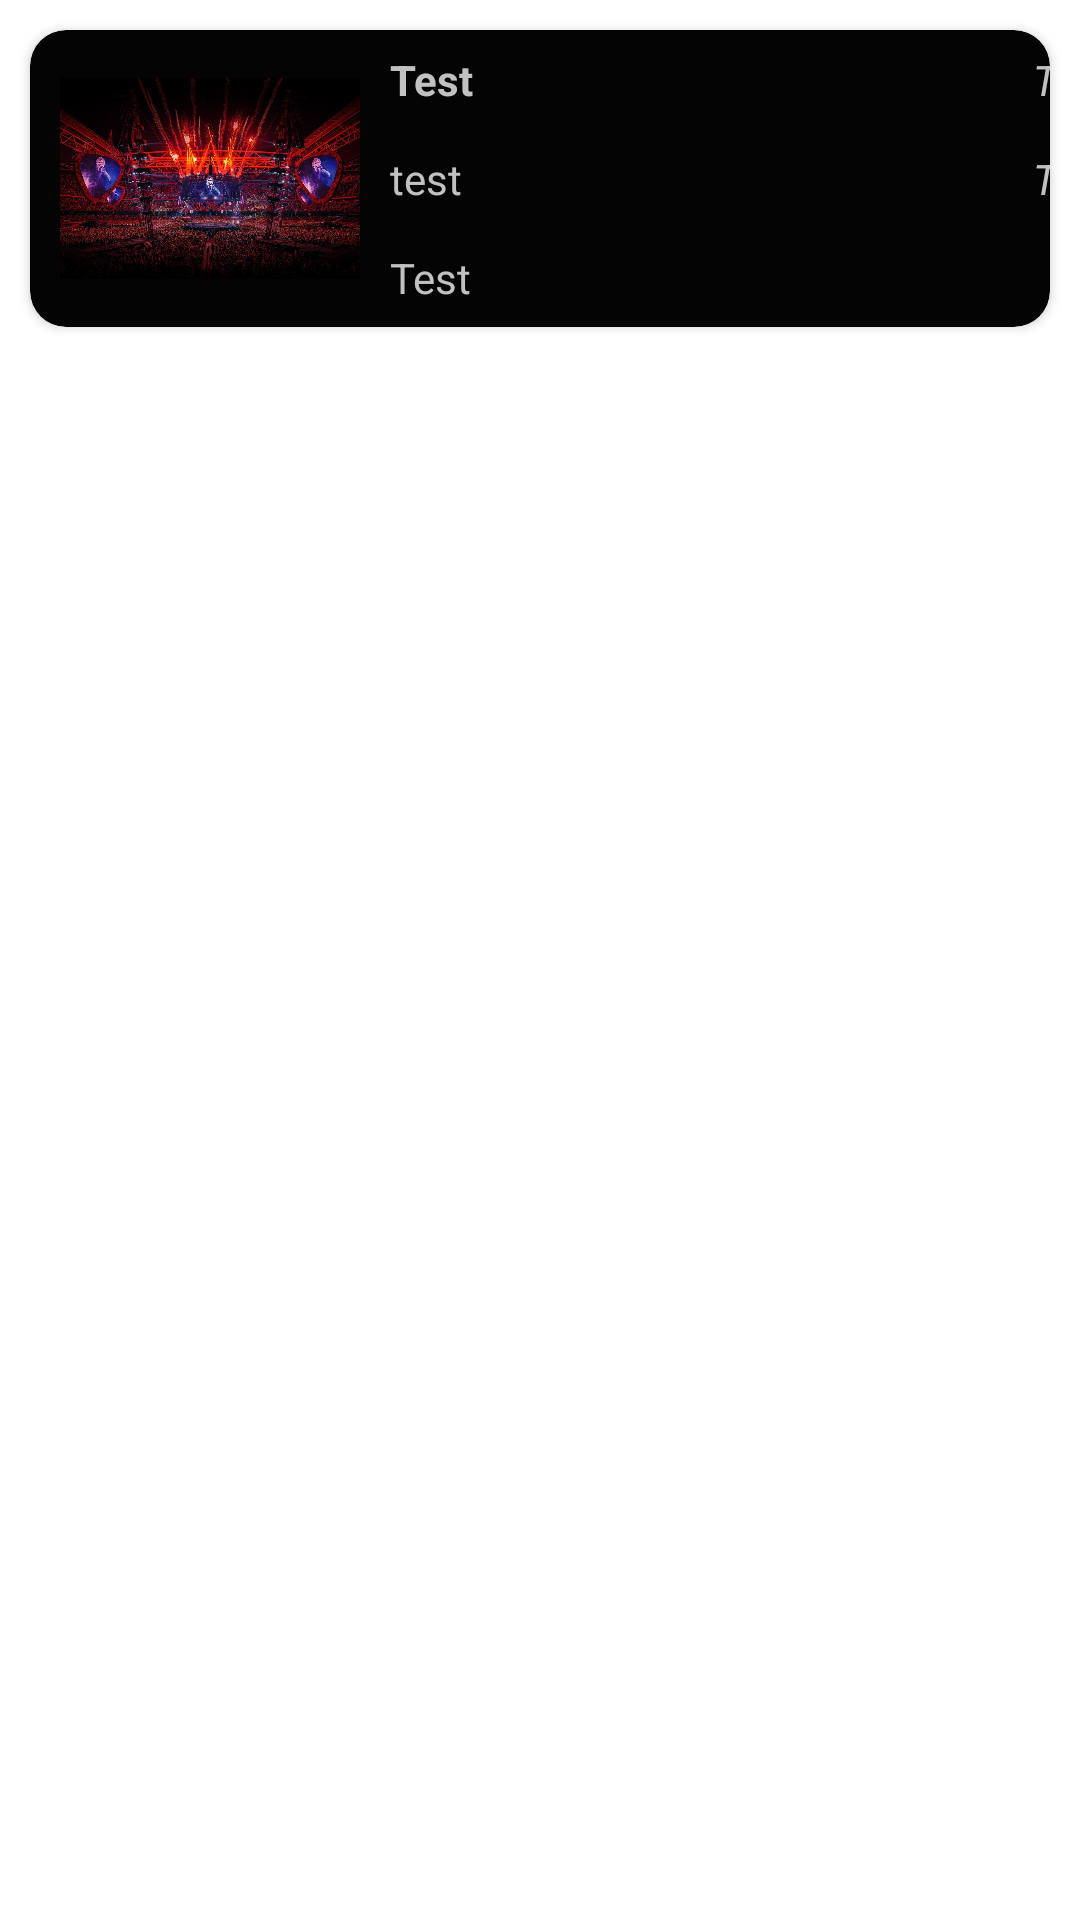

Write the Android layout XML for this screen, with the resource values it uses.
<!-- AndroidManifest.xml: application theme Theme.EventFinder -->
<!-- res/layout/search_item_layout.xml -->
<?xml version="1.0" encoding="utf-8"?>
<RelativeLayout xmlns:android="http://schemas.android.com/apk/res/android"
    xmlns:app="http://schemas.android.com/apk/res-auto"
    android:layout_width="match_parent"
    android:layout_height="wrap_content">

    <androidx.cardview.widget.CardView
        android:id="@+id/search_card"
        android:layout_width="match_parent"
        android:layout_height="99dp"
        android:layout_marginStart="10dp"
        android:layout_marginTop="10dp"
        android:layout_marginEnd="10dp"
        android:layout_marginBottom="10dp"
        android:visibility="visible"
        app:cardBackgroundColor="#040404"
        app:cardCornerRadius="12dp"
        app:layout_constraintEnd_toEndOf="parent"
        app:layout_constraintStart_toStartOf="parent"
        app:layout_constraintTop_toTopOf="parent">

        <ImageView
            android:id="@+id/search_image"
            android:layout_width="100dp"
            android:layout_height="match_parent"
            android:layout_marginLeft="10dp"
            android:layout_marginTop="10dp"
            android:layout_marginBottom="10dp"
            android:layout_marginRight="10dp"
            android:background="@drawable/rounded_background"
            android:clipToOutline="true"
            android:src="@drawable/test_img" />

        <TextView
            android:id="@+id/search_name"
            android:layout_width="140dp"
            android:layout_height="33dp"
            android:layout_marginLeft="120dp"
            android:ellipsize="marquee"
            android:focusable="true"
            android:focusableInTouchMode="true"
            android:gravity="center_vertical"
            android:marqueeRepeatLimit="marquee_forever"
            android:maxLines="1"
            android:text="Test"
            android:textColor="@color/text_color"
            android:textStyle="bold" />


        <TextView
            android:id="@+id/search_venue"
            android:layout_width="145dp"
            android:layout_height="33dp"
            android:layout_marginLeft="120dp"
            android:layout_marginTop="33dp"
            android:ellipsize="marquee"
            android:focusable="true"
            android:focusableInTouchMode="true"
            android:gravity="center_vertical"
            android:marqueeRepeatLimit="marquee_forever"
            android:scrollHorizontally="true"
            android:singleLine="true"
            android:text="test"
            android:textColor="@color/text_color" />

        <TextView
            android:id="@+id/search_category"
            android:layout_width="145dp"
            android:layout_height="33dp"
            android:layout_marginLeft="120dp"
            android:layout_marginTop="66dp"
            android:ellipsize="marquee"
            android:focusable="true"
            android:focusableInTouchMode="true"
            android:gravity="center_vertical"
            android:marqueeRepeatLimit="marquee_forever"
            android:scrollHorizontally="true"
            android:singleLine="true"
            android:text="Test"
            android:textColor="@color/text_color" />

        <TextView
            android:id="@+id/search_date"
            android:layout_width="100dp"
            android:layout_height="33dp"
            android:layout_marginLeft="260dp"
            android:ellipsize="marquee"
            android:focusable="true"
            android:focusableInTouchMode="true"
            android:gravity="right | center_vertical"
            android:marqueeRepeatLimit="marquee_forever"
            android:scrollHorizontally="true"
            android:singleLine="true"
            android:text="Test"
            android:textColor="@color/text_color"
            android:textStyle="italic" />

        <TextView
            android:id="@+id/search_time"
            android:layout_width="100dp"
            android:layout_height="33dp"
            android:layout_marginLeft="260dp"
            android:layout_marginTop="33dp"
            android:ellipsize="marquee"
            android:focusable="true"
            android:focusableInTouchMode="true"
            android:gravity="right | center_vertical"
            android:marqueeRepeatLimit="marquee_forever"
            android:scrollHorizontally="true"
            android:singleLine="true"
            android:text="Test"
            android:textColor="@color/text_color"
            android:textStyle="italic" />

        <ImageView
            android:id="@+id/favorite_icon"
            android:layout_width="match_parent"
            android:layout_height="25dp"
            android:layout_gravity="left"
            android:layout_marginLeft="320dp"
            android:layout_marginTop="66dp"
            android:src="@drawable/fav"
            app:tint="@color/text_color" />


    </androidx.cardview.widget.CardView>

</RelativeLayout>
<!-- resources referenced by this layout -->
<resources>
  <color name="text_color">#C1C1C1</color>
  <!-- drawable rounded_background (drawable) -->
  <shape xmlns:android="http://schemas.android.com/apk/res/android"
          android:shape="rectangle">
          <corners android:radius="5dp" />
      </shape>
  <!-- drawable test_img: jpeg bitmap (drawable, 189627 bytes) -->
  <style name="Theme.EventFinder" parent="Theme.MaterialComponents.DayNight.DarkActionBar">
          
          <item name="colorPrimary">@color/black</item>
          <item name="colorPrimaryVariant">@color/black</item>
          <item name="colorOnPrimary">@color/white</item>
          
          <item name="colorSecondary">@color/teal_200</item>
          <item name="colorSecondaryVariant">@color/teal_700</item>
          <item name="colorOnSecondary">@color/black</item>
          
          <item name="android:statusBarColor">?attr/colorPrimaryVariant</item>
          <item name="colorAccent">@color/green</item>
      </style>
  <color name="black">#FF000000</color>
  <color name="white">#FFFFFFFF</color>
  <color name="teal_200">#FF03DAC5</color>
  <color name="teal_700">#FF018786</color>
  <color name="green">#24A501</color>
</resources>
